Photos from the image-classification dataset "RFMID - Cropped" in the GitHub repository mys3lfasfaan/Advanced_Retinal_Classification. Its 4 classes are: ARMD, MYA, normal, TSLN.

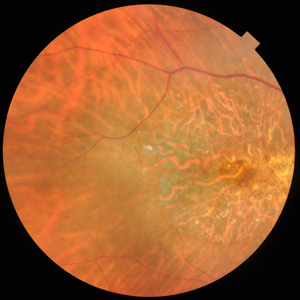
Label: ARMD

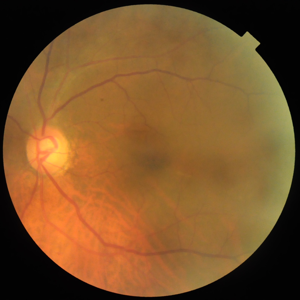
Label: normal

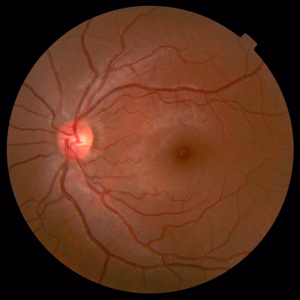
Label: normal

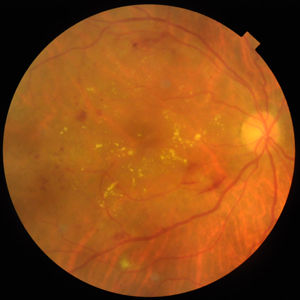
Label: TSLN

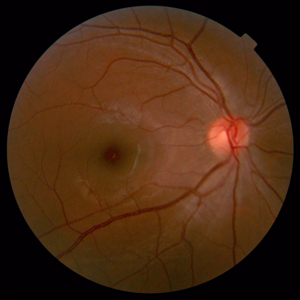
Label: normal

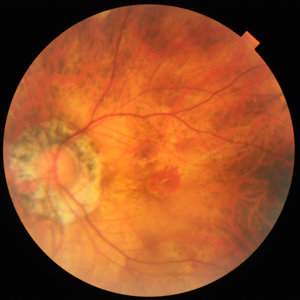
Label: MYA
